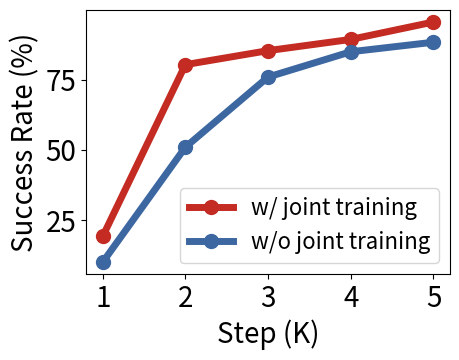

Here is the Python script that generated this plot:
import matplotlib.pyplot as plt

def draw_custom_line_chart(
    data_list, 
    colors, 
    legends,
    font_size=12, 
    line_width=2, 
    fig_size=(8, 6), 
    marker_style='o',
    markersize=10,
    x_label="X Axis", 
    y_label="Y Axis"
):
    """
    封装好的折线图绘制函数
    
    :param data_list: 二维列表，包含n条长度为5的数据
    :param colors: 列表，包含n条线对应的颜色
    :param font_size: 全局字体大小
    :param line_width: 折线粗细
    :param fig_size: 画布尺寸 (宽, 高)
    :param marker_style: 折点样式 (如 'o', 's', 'D', 'x' 等)
    :param x_label: x轴名称
    :param y_label: y轴名称
    """
    
    # 1. 设置画布大小
    plt.figure(figsize=fig_size)
    
    # 2. 设置全局字体大小
    # 这里的设置会影响轴标签和刻度数字
    plt.rcParams.update({'font.size': font_size})
    
    # 3. 准备横坐标 (默认 1-5)
    x_values = [1, 2, 3, 4, 5]
    
    # 4. 循环绘制每一条线
    # zip 函数将数据和颜色一一对应
    for data, color, legend_text in zip(data_list, colors, legends):
        plt.plot(
            x_values, 
            data, 
            color=color, 
            linewidth=line_width, 
            marker=marker_style,
            markersize=markersize,
            label=legend_text
        )

    plt.legend(loc="lower right", prop={'size': 16})
    
    # 5. 设置坐标轴标签
    plt.xlabel(x_label)
    plt.ylabel(y_label)
    
    # 6. 设置刻度 (确保1-5的刻度都显示)
    plt.xticks(x_values)
    
    # 7. 移除标题和图例 (根据要求不调用 plt.title() 和 plt.legend())
    
    # 调整布局防止标签被遮挡
    plt.tight_layout()
    
    # 显示图像
    plt.savefig("aaa.png")



def main_draw():
    my_data = [
        [19.2, 80.4, 85.4, 89.4, 95.6],
        [10.0, 51.0, 76.0, 85.0, 88.4],
    ]
    
    # 准备对应的颜色
    my_colors = ['#c32b23', '#3d67a0']  # fc945d

    legends = ["w/ joint training", "w/o joint training"]
    
    # 调用函数
    draw_custom_line_chart(
        data_list=my_data,
        colors=my_colors,
        legends=legends,
        font_size=20,        # 字体大小
        line_width=5,        # 线宽
        fig_size=(5, 4),    # 画布宽10, 高5
        marker_style='o',    # 使用正方形折点
        markersize=10,
        x_label="Step (K)",
        y_label="Success Rate (%)"
    )

def ablation():
    my_data = [
        [19.2, 80.4, 85.4, 89.4, 95.6],
    ]
    
    # 准备对应的颜色
    my_colors = ['#fc945d',]

    legends = ["w/ joint training"]
    
    # 调用函数
    draw_custom_line_chart(
        data_list=my_data,
        colors=my_colors,
        legends=legends,
        font_size=20,        # 字体大小
        line_width=5,        # 线宽
        fig_size=(5, 4),    # 画布宽10, 高5
        marker_style='o',    # 使用正方形折点
        markersize=10,
        x_label="LoRA rank",
        y_label="Success Rate (%)"
    )


# --- 使用示例 ---
if __name__ == "__main__":
    main_draw()
